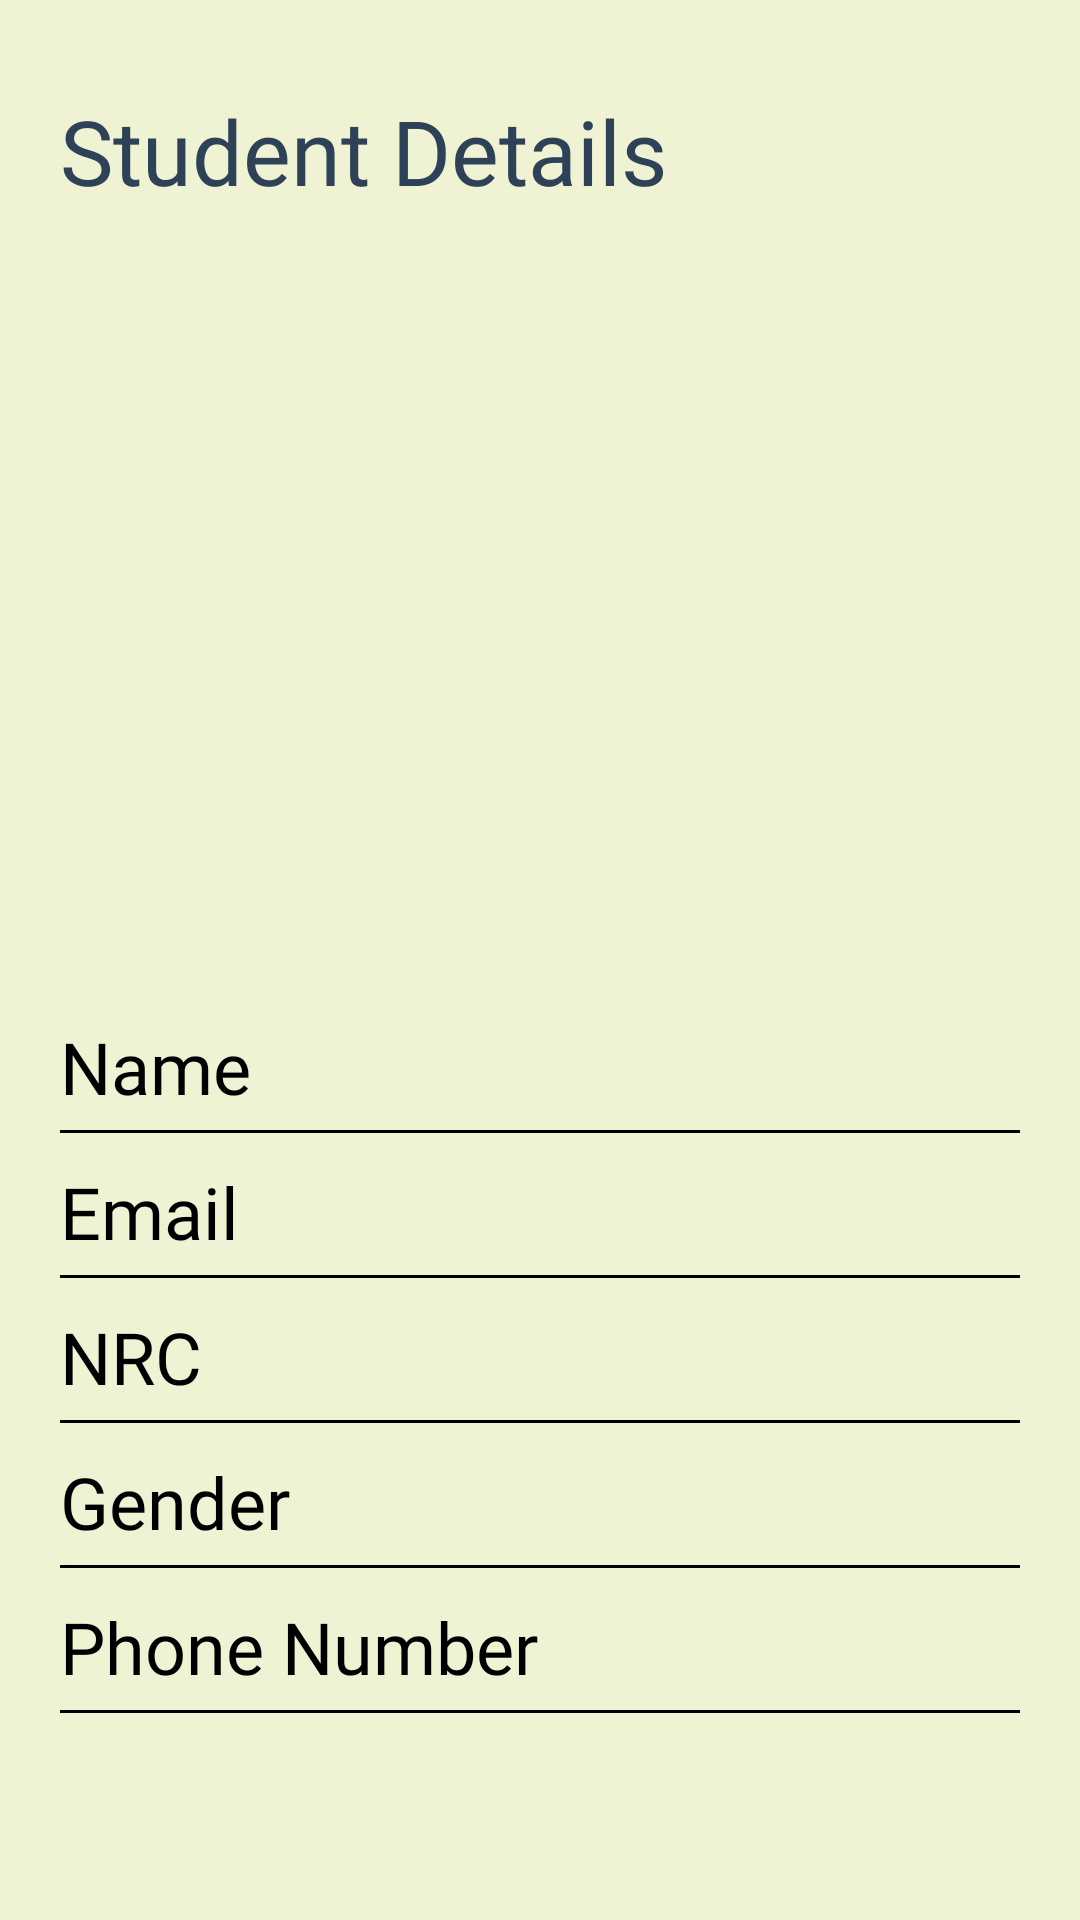

Produce the Android XML layout that renders to this screen, including the resource entries it uses.
<!-- AndroidManifest.xml: application theme Theme.PersonalDetailer -->
<!-- res/layout/activity_student_detail.xml -->
<?xml version="1.0" encoding="utf-8"?>
<androidx.constraintlayout.widget.ConstraintLayout xmlns:android="http://schemas.android.com/apk/res/android"
    xmlns:app="http://schemas.android.com/apk/res-auto"
    xmlns:tools="http://schemas.android.com/tools"
    android:layout_width="match_parent"
    android:layout_height="match_parent"
    android:background="@color/light_green"
    tools:context=".ui.StudentDetailActivity">

    <RelativeLayout
        android:id="@+id/relativeTitle"
        android:layout_width="match_parent"
        android:layout_height="wrap_content"
        android:layout_margin="20dp"
        app:layout_constraintEnd_toEndOf="parent"
        app:layout_constraintStart_toStartOf="parent"
        app:layout_constraintTop_toTopOf="parent">

        <ImageView
            android:id="@+id/ivBack"
            android:layout_width="wrap_content"
            android:layout_height="wrap_content"
            android:paddingVertical="5dp"
            android:paddingStart="10dp"
            android:src="@drawable/ic_back_arrow"
            app:tint="@color/dark_blue" />

        <TextView
            style="@style/ScreenTitleTextAppearance"
            android:layout_width="wrap_content"
            android:layout_height="wrap_content"
            android:layout_below="@id/ivBack"
            android:fontFamily="@font/maven_pro_bold"
            android:text="@string/student_details" />

    </RelativeLayout>

    <LinearLayout
        android:layout_width="match_parent"
        android:layout_height="wrap_content"
        android:layout_centerInParent="true"
        android:layout_marginHorizontal="20dp"
        android:gravity="center_horizontal"
        android:orientation="vertical"
        app:layout_constraintBottom_toBottomOf="parent"
        app:layout_constraintEnd_toEndOf="parent"
        app:layout_constraintStart_toStartOf="parent"
        app:layout_constraintTop_toBottomOf="@id/relativeTitle">

        <ImageView
            android:id="@+id/ivProfile"
            android:layout_width="150dp"
            android:layout_height="150dp"
            android:layout_marginBottom="50dp"
            android:scaleType="centerCrop"
            android:src="@drawable/ic_image" />

        <RelativeLayout
            android:id="@+id/relativeName"
            android:layout_width="match_parent"
            android:layout_height="wrap_content">

            <TextView
                android:layout_width="wrap_content"
                android:layout_height="wrap_content"
                android:fontFamily="@font/comic_neue_bold"
                android:text="Name"
                android:textColor="@color/black"
                android:textSize="24sp" />

            <TextView
                android:id="@+id/tvName"
                android:layout_width="wrap_content"
                android:layout_height="wrap_content"
                android:layout_alignParentEnd="true"
                android:fontFamily="@font/comic_neue_bold"
                android:textColor="@color/dark_blue"
                android:textSize="24sp"
                tools:text="Rafael Nadal" />

        </RelativeLayout>

        <View
            android:layout_width="match_parent"
            android:layout_height="1dp"
            android:layout_marginTop="5dp"
            android:background="@color/black" />

        <RelativeLayout
            android:id="@+id/relativeEmail"
            android:layout_width="match_parent"
            android:layout_height="wrap_content"
            android:layout_marginTop="10dp">

            <TextView
                android:layout_width="wrap_content"
                android:layout_height="wrap_content"
                android:fontFamily="@font/comic_neue_bold"
                android:text="Email"
                android:textColor="@color/black"
                android:textSize="24sp" />

            <TextView
                android:id="@+id/tvEmail"
                android:layout_width="wrap_content"
                android:layout_height="wrap_content"
                android:layout_alignParentEnd="true"
                android:fontFamily="@font/comic_neue_bold"
                android:textColor="@color/dark_blue"
                android:textSize="24sp"
                tools:text="user@gmail.com" />

        </RelativeLayout>

        <View
            android:layout_width="match_parent"
            android:layout_height="1dp"
            android:layout_marginTop="5dp"
            android:background="@color/black" />

        <RelativeLayout
            android:id="@+id/relativeNrc"
            android:layout_width="match_parent"
            android:layout_height="wrap_content"
            android:layout_marginTop="10dp">

            <TextView
                android:layout_width="wrap_content"
                android:layout_height="wrap_content"
                android:fontFamily="@font/comic_neue_bold"
                android:text="NRC"
                android:textColor="@color/black"
                android:textSize="24sp" />

            <TextView
                android:id="@+id/tvNrc"
                android:layout_width="wrap_content"
                android:layout_height="wrap_content"
                android:layout_alignParentEnd="true"
                android:fontFamily="@font/comic_neue_bold"
                android:textColor="@color/dark_blue"
                android:textSize="24sp"
                tools:text="12/OKM(N)123456" />

        </RelativeLayout>

        <View
            android:layout_width="match_parent"
            android:layout_height="1dp"
            android:layout_marginTop="5dp"
            android:background="@color/black" />

        <RelativeLayout
            android:id="@+id/relativeGender"
            android:layout_width="match_parent"
            android:layout_height="wrap_content"
            android:layout_marginTop="10dp">

            <TextView
                android:layout_width="wrap_content"
                android:layout_height="wrap_content"
                android:fontFamily="@font/comic_neue_bold"
                android:text="Gender"
                android:textColor="@color/black"
                android:textSize="24sp" />

            <TextView
                android:id="@+id/tvGender"
                android:layout_width="wrap_content"
                android:layout_height="wrap_content"
                android:layout_alignParentEnd="true"
                android:fontFamily="@font/comic_neue_bold"
                android:textColor="@color/dark_blue"
                android:textSize="24sp"
                tools:text="Male" />

        </RelativeLayout>

        <View
            android:layout_width="match_parent"
            android:layout_height="1dp"
            android:layout_marginTop="5dp"
            android:background="@color/black" />

        <RelativeLayout
            android:id="@+id/relativePhNum"
            android:layout_width="match_parent"
            android:layout_height="wrap_content"
            android:layout_marginTop="10dp">

            <TextView
                android:layout_width="wrap_content"
                android:layout_height="wrap_content"
                android:fontFamily="@font/comic_neue_bold"
                android:text="Phone Number"
                android:textColor="@color/black"
                android:textSize="24sp" />

            <TextView
                android:id="@+id/tvPhNum"
                android:layout_width="wrap_content"
                android:layout_height="wrap_content"
                android:layout_alignParentEnd="true"
                android:fontFamily="@font/comic_neue_bold"
                android:textColor="@color/dark_blue"
                android:textSize="24sp"
                tools:text="09-123-456-789" />

        </RelativeLayout>

        <View
            android:layout_width="match_parent"
            android:layout_height="1dp"
            android:layout_marginTop="5dp"
            android:background="@color/black" />

    </LinearLayout>

</androidx.constraintlayout.widget.ConstraintLayout>
<!-- resources referenced by this layout -->
<resources>
  <color name="black">#FF000000</color>
  <color name="dark_blue">#2D4157</color>
  <color name="light_green">#EFF2D3</color>
  <string name="student_details">Student Details</string>
  <style name="ScreenTitleTextAppearance">
          <item name="android:textSize">30sp</item>
          <item name="android:fontFamily">@font/ramabhadra</item>
          <item name="android:textColor">@color/dark_blue</item>
      </style>
  <style name="Theme.PersonalDetailer" parent="Theme.MaterialComponents.DayNight.NoActionBar">
          
          <item name="colorPrimary">@color/purple_500</item>
          <item name="colorPrimaryVariant">@color/purple_700</item>
          <item name="colorOnPrimary">@color/white</item>
          
          <item name="colorSecondary">@color/dark_blue</item>
          <item name="colorSecondaryVariant">@color/teal_700</item>
          <item name="colorOnSecondary">@color/black</item>
          
          <item name="android:statusBarColor">?attr/colorOnSecondary</item>
          
      </style>
  <color name="purple_500">#FF6200EE</color>
  <color name="purple_700">#FF3700B3</color>
  <color name="white">#FFFFFFFF</color>
  <color name="teal_700">#FF018786</color>
</resources>
